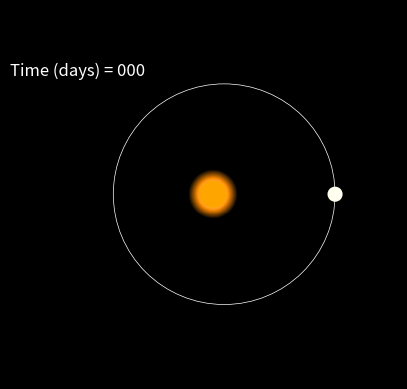

Here is the Python script that generated this plot:
import matplotlib.pyplot as plt
from matplotlib.patches import Ellipse
from matplotlib.animation import FuncAnimation
from matplotlib.colors import LinearSegmentedColormap
import numpy as np

mass_planet= ['6.2708e+24', '9.3764e+24', '7.1666e+24', '2.3292e+24', '1.511e+26', '7.5847e+24', '1.3199e+25', '6.45e+24', '9.7944e+24', '1.0392e+25', '8.3611e+24', '1.726e+25', '1.7678e+25', '4.1208e+24', '1.4094e+25', '1.5169e+25', '2.0903e+26', '6.2111e+24', '6.6291e+24', '1.5169e+25', '1.0212e+25', '1.5169e+25', '8.1222e+24', '7.8833e+24']
radius_planet= ['6.4984e+06', '7.2629e+06', '6.7533e+06', '4.9694e+06', '8.7283e+06', '6.8807e+06', '8.2186e+06', '6.5621e+06', '7.3266e+06', '7.5178e+06', '7.0718e+06', '9.6202e+06', '9.6839e+06', '5.8613e+06', '8.6008e+06', '9.238e+06', '8.9831e+06', '6.6258e+06', '6.6258e+06', '8.9194e+06', '7.4541e+06', '9.238e+06', '7.0081e+06', '7.1992e+06']
semi_major_axis= ['37400', '4.3384e+09', '1.2716e+10', '3.2912e+09', '3.8896e+09', '7.48e+09', '4.488e+09', '3.4408e+09', '3.4408e+09', '2.992e+09', '3.8896e+09', '5.6848e+09', '3.5904e+09', '4.1888e+09', '7.7792e+09', '1.1968e+10', '6.1336e+09', '5.5352e+09', '4.7872e+09', '1.0023e+10', '1.7952e+10', '8.976e+09', '1.0023e+10', '6.732e+09']
orbital_period= ['4.2336e+05', '3.2314e+06', '1.6848e+06', '3.456e+05', '7.344e+05', '9.6768e+05', '2.0909e+06', '8.8992e+05', '1.1232e+06', '5.7888e+05', '8.5536e+05', '1.607e+06', '2.9462e+06', '5.2704e+05', '9.7027e+06', '3.2832e+06', '2.3095e+07', '7.9488e+05', '9.8496e+05', '7.4995e+06', '1.1223e+07', '5.3741e+06', '1.8317e+06', '1.0714e+06']
surface_temperature= ['25', '5', '30', '23', '8', '-16', '34', '-12', '-26', '38', '44', '19', '9', '-15', '-10', '-24', '-43', '-48', '-48', '-56', '-61', '-60', '-68', '-69']
spclass_star= ['M', 'M', 'M', 'M', 'M', 'M', 'M', 'M', 'M', 'M', 'M', 'M', 'M', 'M', 'K', 'M', 'K', 'M', 'M', 'M', 'M', 'M', 'M']
mass_star= ['1.5912e+29', '8.1549e+29', '1.7901e+29', '1.5912e+29', '2.1879e+29', '2.3868e+29', '6.9615e+29', '2.1879e+29', '2.1879e+29', '2.1879e+29', '2.9835e+29', '5.1714e+29', '2.3868e+29', '1.5912e+29', '7.7571e+29', '6.5637e+29', '1.3724e+30', '1.5912e+29', '1.5912e+29', '1.989e+29', '3.7791e+29', '6.5637e+29', '2.1879e+29', '1.5912e+29']
eccentricity = ['0.0', '0.062', 'NaN', '0.039', 'NaN', '0.11', '0.11', 'NaN', '0.53', '0.29', '0.12', '0.10', '0.24', '0.005', '0.28', '0.03', 'NaN', '0.01', '0.1', 'NaN', '0.16', '0.12', 'NaN', '0.002']

mass_planet = [float(x) for x in mass_planet]
radius_planet = [float(x) for x in radius_planet]
semi_major_axis = [float(x) for x in semi_major_axis]
orbital_period = [float(x) for x in orbital_period]
surface_temperature = [float(x) for x in surface_temperature]
mass_star = [float(x) for x in mass_star]
eccentricity = [float(x) for x in eccentricity]



def create_kepler_animation(rp, ls, sr, sma, ecc, pc, sps, orb, output_filename):
    
    # Colormaps
    colors_b=["black","blue","white"]
    colors_lb=["black","lightsteelblue","white"]
    colors_ly=["black","cornsilk","white"]
    colors_g=["black","goldenrod","white"]
    colors_o=["black","darkorange","white"]
    colors_r=["black","orangered","white"]

    nodes = [0.0, 0.5, 1.0]

    blue_cmap = LinearSegmentedColormap.from_list("blue_cmap", list(zip(nodes, colors_b)))
    lb_cmap = LinearSegmentedColormap.from_list("lb_cmap", list(zip(nodes, colors_lb)))
    y_cmap = LinearSegmentedColormap.from_list("y_cmap", list(zip(nodes, colors_ly)))
    g_cmap = LinearSegmentedColormap.from_list("gold_cmap", list(zip(nodes, colors_g)))
    o_cmap = LinearSegmentedColormap.from_list("orange_cmap", list(zip(nodes, colors_o)))
    r_cmap = LinearSegmentedColormap.from_list("red_cmap", list(zip(nodes, colors_r)))

    spectral_class = {
        'O': [blue_cmap, 'cornflowerblue'],
        'B': [lb_cmap, 'lightblue'],
        'A': ['Greys_r', 'ghostwhite'],
        'F': [y_cmap, 'lemonchiffon'],
        'G': [g_cmap, 'gold'],
        'K': [o_cmap, 'orange'],
        'M': [r_cmap, 'tomato']
    }


    # PLOT INITIALIZATION
    # --------
    # setting up the plot
    fig, ax = plt.subplots(facecolor='black')
    fig.patch.set_facecolor('black')
    ax.set_facecolor('black')
    # setting plot dimensions
    ax.set_xlim(-15, 15)
    ax.set_ylim(-15, 15)
    ax.set_aspect('equal')

    # ORBITAL DYNAMICS OF THE PLANET
    # --------
    b = sma * np.sqrt(1 - ecc**2)  # semi-minor axis based on eccentricity
    n = np.sqrt(sma**2 - b**2) # calculating the distance of the focus from the centre of the ellipse
    angle = np.linspace(0, -2*np.pi, orb*10) # making an array of frames (angle values)

    # Calculate the coordinates for the elliptical orbit
    x_orbit = sma * np.cos(angle) # x coordinates governed by cosine
    y_orbit = b * np.sin(angle) # y coordinates governed by sine

    # drawing orbital path
    ellipse = Ellipse((n, 0), 2*sma, 2*b, edgecolor='white', fc='None', lw=0.5) # drawing an elliptical orbital path
    ax.add_patch(ellipse) # add ellipse to plot

    # LUMINOSITY MASK
    e, f = np.meshgrid(np.linspace(-5, 5, 250), np.linspace(-5, 5, 250)) # adding glow to the star to mimic light emission
    z = np.exp(-0.2 * (e**2 + f**2))
    mask = e**2 + f**2 <= ls**2
    z[~mask] = np.nan # making of mask
    cmap_lum = spectral_class[sps][0]
    c = plt.pcolormesh(e, f, z, cmap=cmap_lum, shading='auto') # shading the mesh

    # PLOTTING STAR
    central_circle = plt.Circle((0, 0), sr, fill=True, color=spectral_class[sps][1], linewidth=2) # plotting the host star
    ax.add_artist(central_circle)

    # PLOTTING PLANET ORBIT
    time = 'Time (days) = '
    label = ax.text(-11, 10, time, ha='center', va='center', fontsize=12, color='white') # making the label for counting the number of days passed

    orbiting_circle = plt.Circle((0, 0), rp, fill=True, color=pc, linewidth=2) # add planet

    # ANIMATING MOTION OF THE PLANET
    # ---------

    def animate(i):
        a, x, y = angle[i]*10, x_orbit[i], y_orbit[i] # defining the coordinates
        orbiting_circle.center = (x+n, y) # plotting the circle
        label.set_text(time + str(i//10).zfill(3)) # updating the label
        return orbiting_circle, label # returning the values

    ax.add_artist(orbiting_circle) # adding the circle
    ani = FuncAnimation(fig, animate, frames=len(angle), blit=True, interval=10, repeat=False) # animating the planet's motion

    #ani.save(output_filename, writer='pillow', dpi=50)

    plt.grid(False)
    plt.axis('off')
    plt.show()

create_kepler_animation(0.5, 2, 1, 9, 0.1, 'ivory', 'K', 200, 'TeegardensStarb.gif')